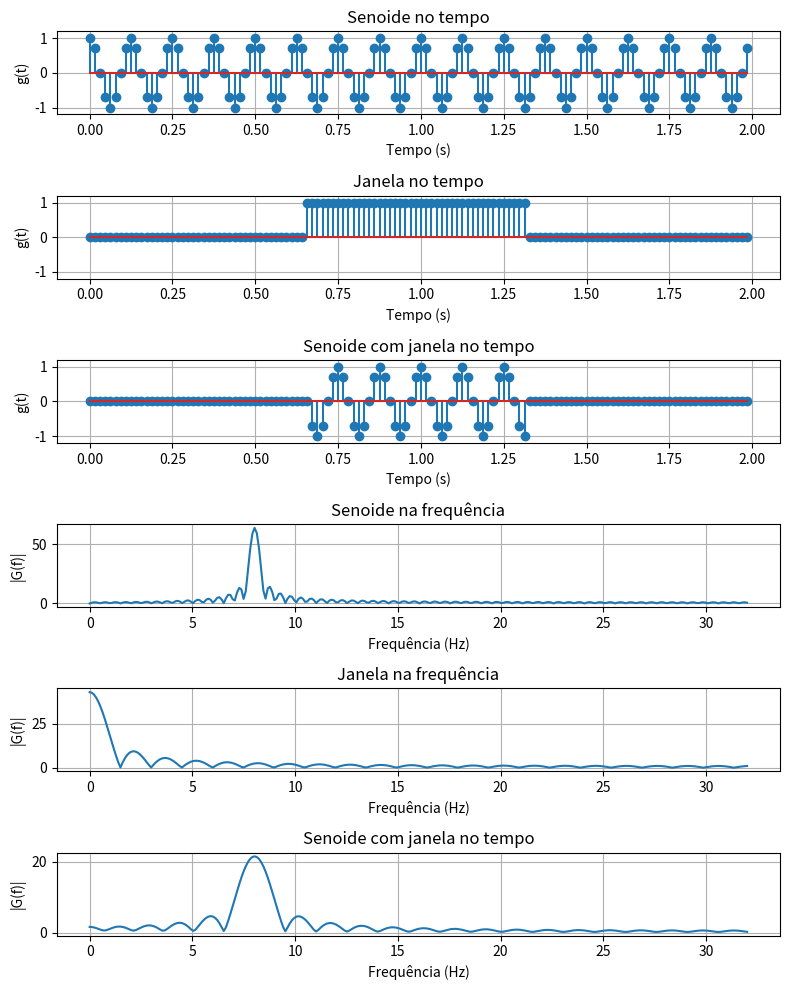

Reproduce this figure in Python.
import numpy as np
#Geração da Janela
fc = 8                                         #frequência do cosseno
fsampling = 64.0                               #frequência de amostragem
tf = 2                                         #segundos
t_amostragem = 1.0/fsampling                   #tempo de amostragem
Am = 1.0                                       #amplitude
t = np.arange(0,tf,t_amostragem)               #determinação do eixo de tempo
m1 = Am*np.cos(2*np.pi*fc*t)                   #sinal senoidal puro
m2 = np.zeros(len(t))                          #Sinal de zeros 
m2[len(t)//3:len(t)*2//3] = 1                  #Sinal de zeros com "1" entre 1/3 a 2/3 de seu comprimento (janela quadrada) 
m = m1*m2                                      #Sinal resultante


#Efeito da janela na frequência do sinal
lfft = 600                                     #número de pontos da fft
m1fft = np.abs(np.fft.fft(m1,lfft))            #cálculo da fft para a senoide
m2fft = np.abs(np.fft.fft(m2,lfft))            #cálculo da fft para a janela
mfft = np.abs(np.fft.fft(m1*m2,lfft))          #cálculo da fft para sinal com janela

freq1 = np.linspace(0.0,fsampling/2,lfft//2)   #definição do eixo unilateral das  frequências

m1fftuni = m1fft[:lfft//2]                     #fft unilateral 
m2fftuni = m2fft[:lfft//2]                     #fft unilateral janela
mfftuni  = mfft[:lfft//2]                      #fft unilateral senoide com janela

#Gráficos
import matplotlib.pyplot as plt
plt.figure(1,[8,10])

grafico_1 = plt.subplot(611)
plt.title("Senoide no tempo")
plt.xlabel("Tempo (s)")
plt.ylabel("g(t)")
plt.grid()
plt.ylim([-1.2,1.2])
plt.stem(t,m1)

grafico_2 = plt.subplot(612)
plt.title("Janela no tempo")
plt.xlabel("Tempo (s)")
plt.ylabel("g(t)")
plt.grid()
plt.ylim([-1.2,1.2])
plt.stem(t,m2)


grafico_3 = plt.subplot(613)
plt.title("Senoide com janela no tempo")
plt.xlabel("Tempo (s)")
plt.ylabel("g(t)")
plt.grid()
plt.ylim([-1.2,1.2])
plt.stem(t,m)

#transformação dos sinais no tempo para frequência 
grafico_4 = plt.subplot(614)
plt.title("Senoide na frequência")
plt.xlabel("Frequência (Hz)")
plt.ylabel("|G(f)|")
plt.grid()
plt.plot(freq1,m1fftuni)


grafico_5 = plt.subplot(615)
plt.title("Janela na frequência")
plt.xlabel("Frequência (Hz)")
plt.ylabel("|G(f)|")
plt.grid()
plt.plot(freq1,m2fftuni)

grafico_6 = plt.subplot(616)
plt.title("Senoide com janela no tempo")
plt.xlabel("Frequência (Hz)")
plt.ylabel("|G(f)|")
plt.grid()
plt.plot(freq1,mfftuni)

plt.tight_layout()                             #ajusta o espaçamento entre os plots
plt.show()